Image classification data set "classification_dataset" (SahanaK17/Coffee_Fruit_Prediction on GitHub). Class labels (3): overripe, ripe, unripe.

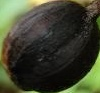
Label: overripe

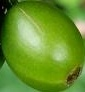
Label: unripe

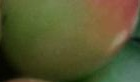
Label: unripe

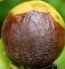
Label: overripe

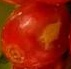
Label: ripe

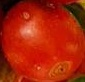
Label: ripe
